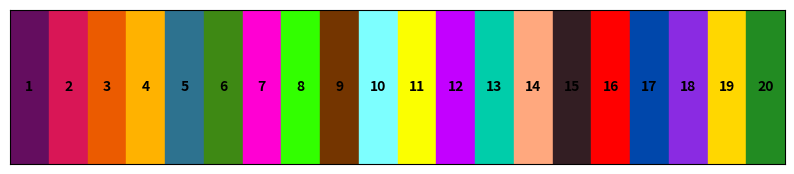

Reproduce this figure in Python.
import matplotlib.pyplot as plt

class CustomPalette:
    ROYAL_PURPLE = "#640D5F"
    HOT_PINK = "#D91656"
    FIERY_ORANGE = "#EB5B00"
    GOLDEN_YELLOW = "#FFB200"
    OCEAN_BLUE = "#2D728F"
    FRESH_GREEN = "#3E8914"
    NEON_MAGENTA = "#FF00D3"
    ELECTRIC_GREEN = "#32FF00"
    RICH_BROWN = "#743500"
    MINTY_BLUE = "#7DFFFF"
    LEMON_YELLOW = "#FBFF00"
    VIBRANT_PURPLE = "#C300FF"
    TROPICAL_TEAL = "#00CDAA"
    PEACHY_APRICOT = "#FFA87E"
    DARK_BURGUNDY = "#331E23"
    BRIGHT_RED = "#FF0000"
    COBALT_BLUE = "#0047AB"
    BLUE_VIOLET = "#8A2BE2"
    GOLD = "#FFD700"
    FOREST_GREEN = "#228B22"
    
    def __init__(self):
        self.__colors = [
            value for key, value in vars(self.__class__).items()
            if isinstance(value, str) and value.startswith("#")
        ]
    
    
    def __len__(self):
        return len(self.__colors)
    
    def __getitem__(self, index):
        return self.__colors[index]


    def plot(self, savefig: bool = False):
        fig, ax = plt.subplots(figsize=(10, 2))
        n_colors = len(self.__colors)
        
        for i, color in enumerate(self.__colors):
            ax.add_patch(plt.Rectangle((i, 0), 1, 1, color=color))
            ax.text(i + 0.5, 0.5, f"{i+1}", ha='center', va='center', fontsize=10, color='black', weight='bold')
        
        plt.xlim(0, n_colors)
        plt.ylim(0, 1)
        plt.xticks([])
        plt.yticks([])
        
        if savefig:
            plt.savefig("palette.png", dpi=300, bbox_inches="tight")
        else:
            plt.show()

if __name__ == "__main__":
    palette = CustomPalette()
    palette.plot(savefig=True)
